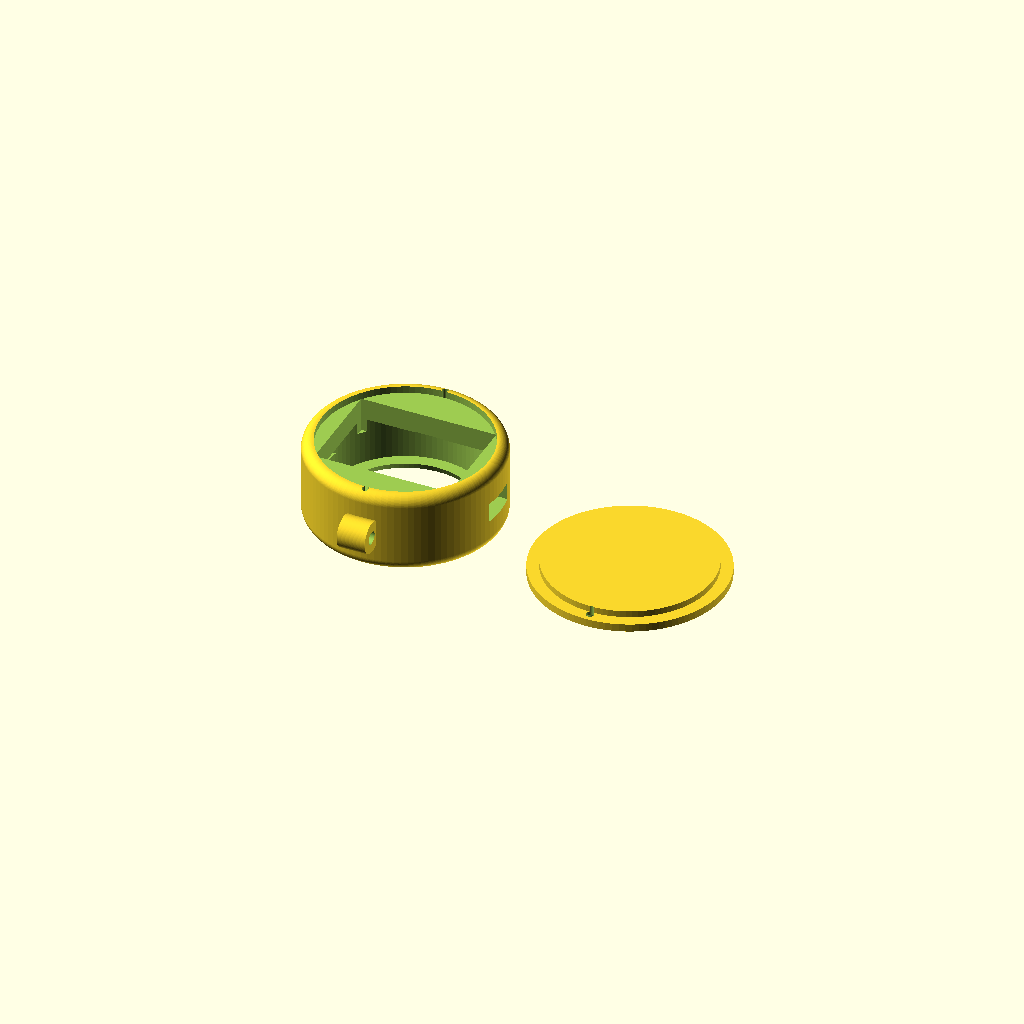
Cell 1 — every parameter at its default value.
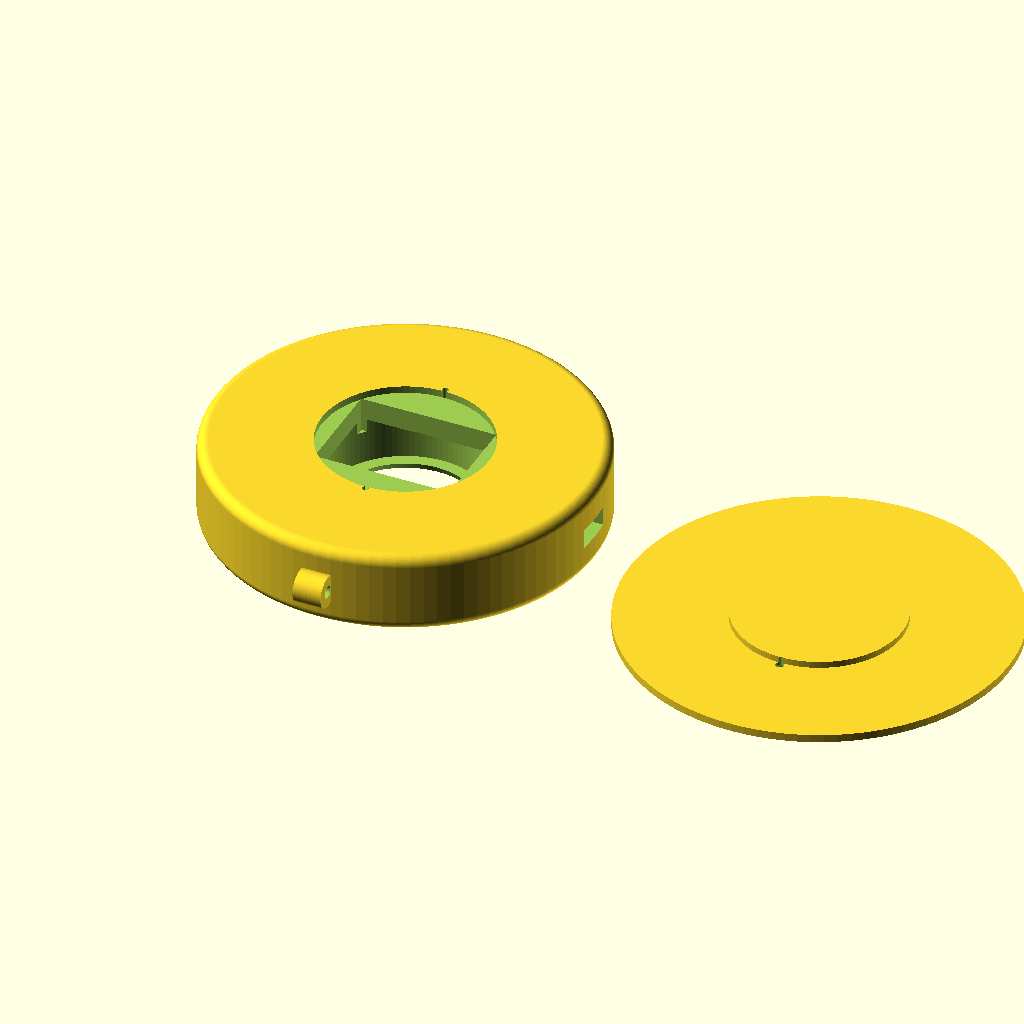
Cell 2: body_outer_d = 108 (everything else at default).
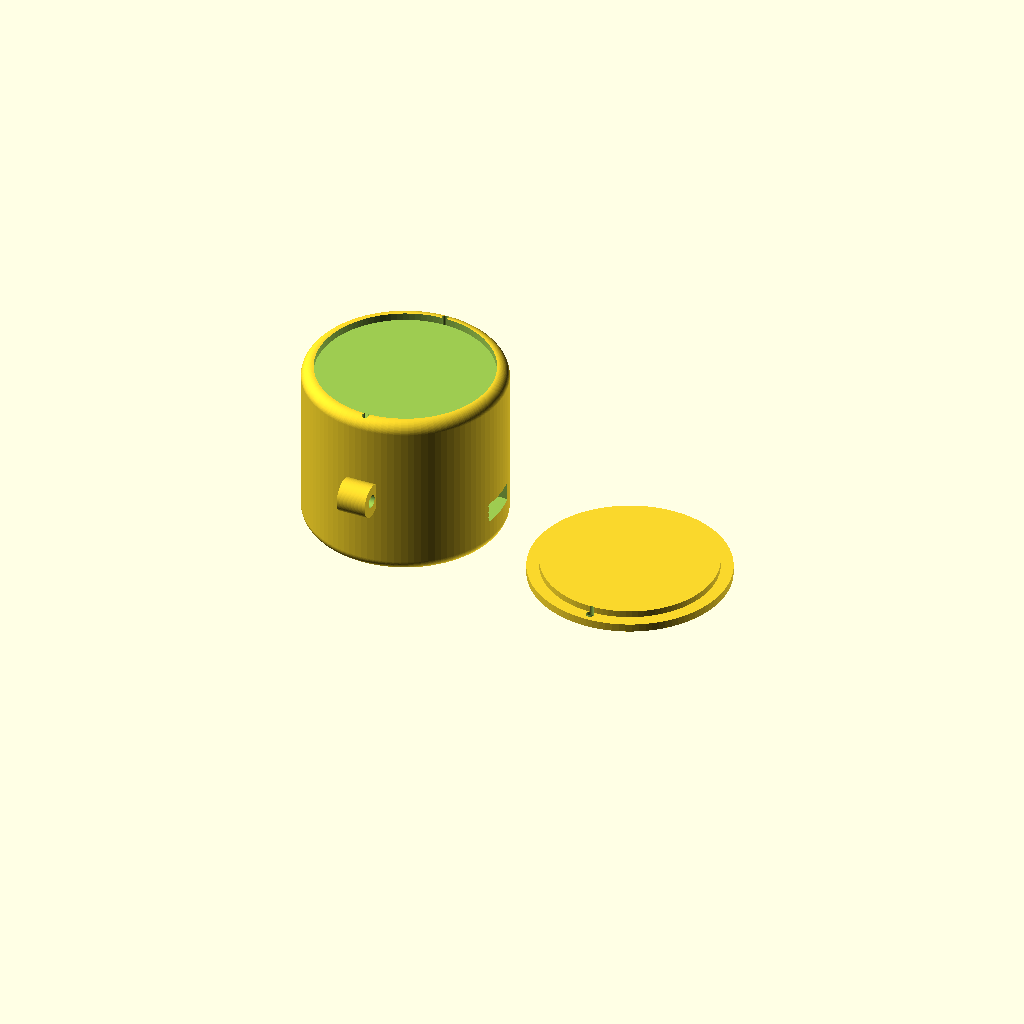
Cell 3 — body_height set to 46, the other parameters unchanged.
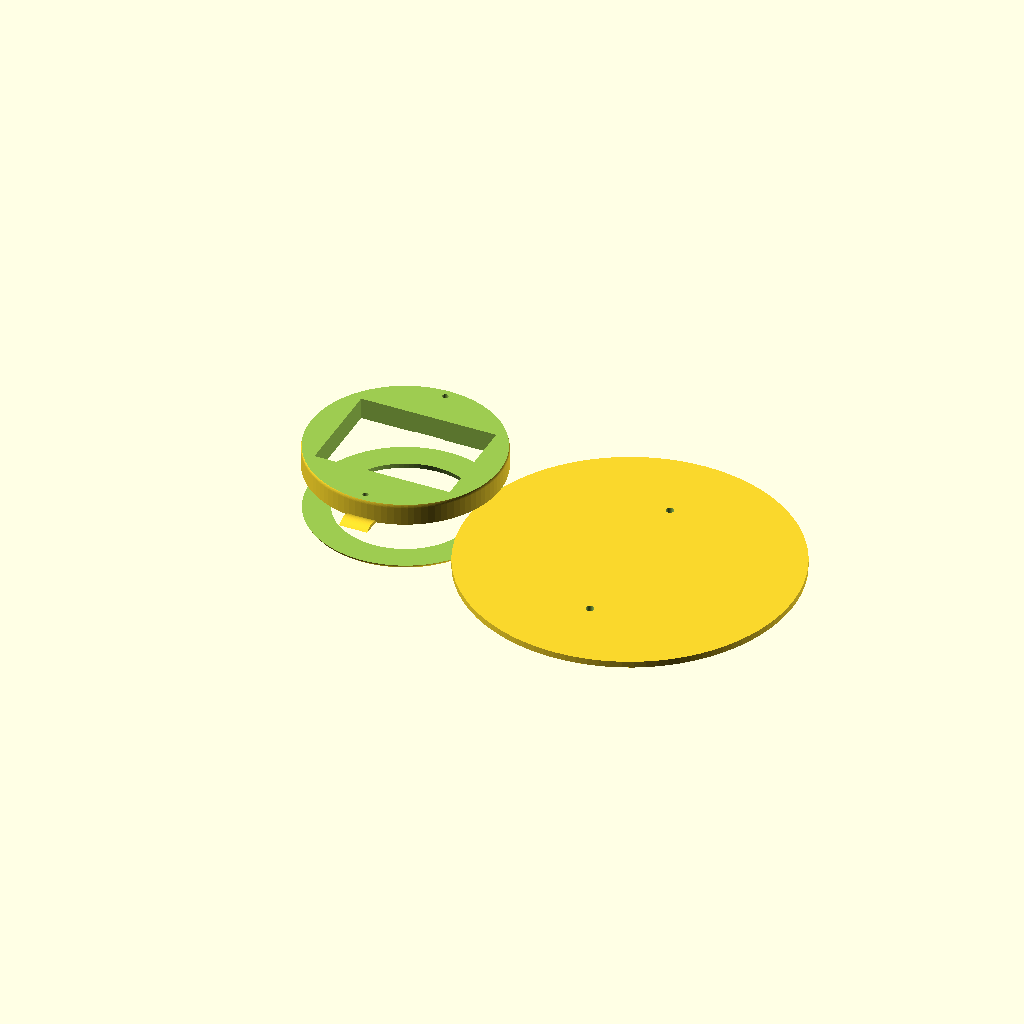
Cell 4: pcb_pocket_d = 90.8 (everything else at default).
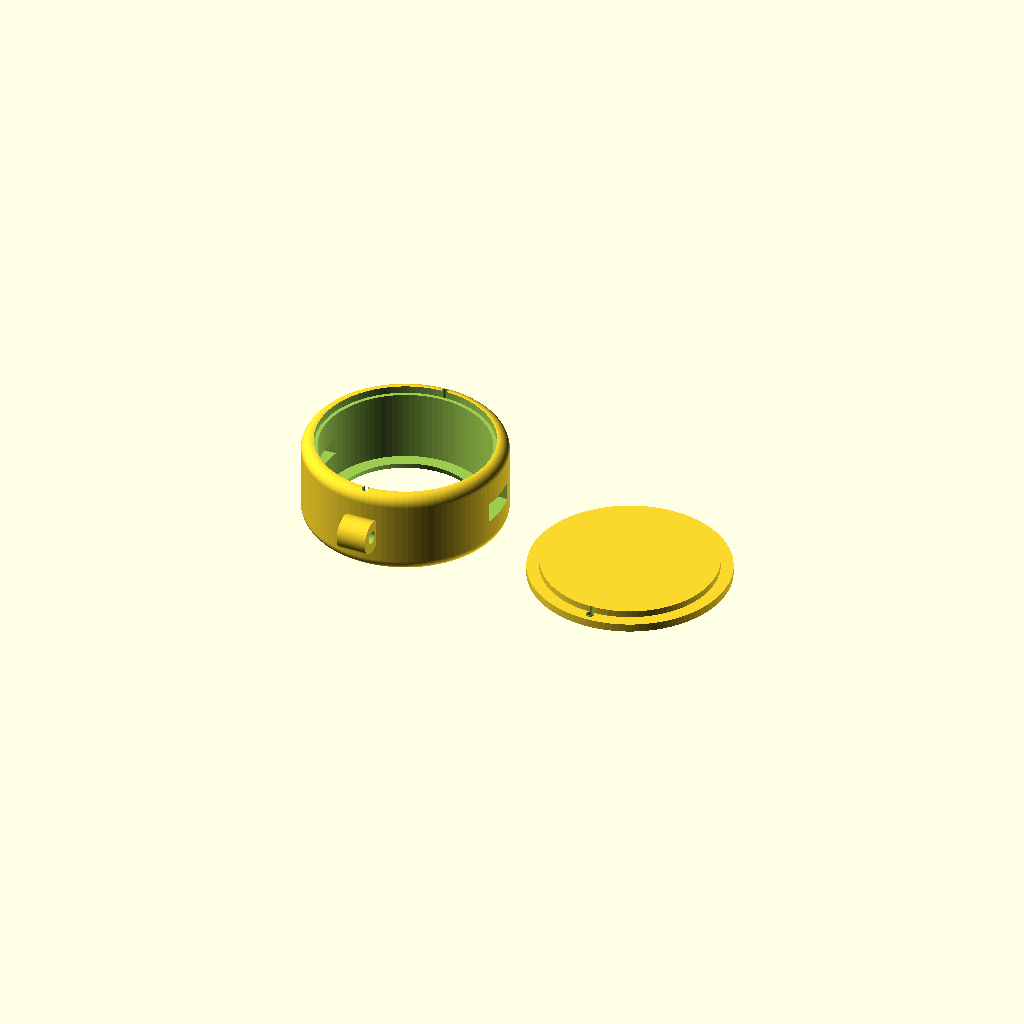
Cell 5: the same model with pcb_pocket_depth = 26.
One fixed orthographic camera (rotation 55°, 0°, 25°; colour scheme Cornfield) for every cell.
The OpenSCAD source (hardware/enclosure/kairos_enclosure.scad):
// Kairos-remote — Parametric 3D Enclosure (OpenSCAD source)
// Target hardware: Waveshare ESP32-S3-Touch-LCD-1.46 + 3.7V LiPo (350-500 mAh)
// Print orientation: front bezel down (body) / outer face down (back cover), no supports needed.

$fn = 96;

// --- Parametric Dimensions (mm) ---
body_outer_d     = 54.0;
body_height      = 23.0;
wall_thickness   = 2.6;

pcb_pocket_d     = 45.4;  // 44.77 mm cover glass + 0.63 mm radial clearance
pcb_pocket_depth = 13.0;  // 12.30 mm board stack + clearance
screen_window_d  = 38.4;  // Active 1.46" display (37.1 mm) + chamfer reveal
front_lip_h      = 1.8;

lipo_len         = 38.5;  // Fits 502535 / 602535 350-500 mAh LiPo cell
lipo_wid         = 28.5;
lipo_depth       = 8.0;

cover_thickness  = 2.2;
lip_height       = 2.0;
lip_clearance    = 0.25;

// Side cutouts (USB-C & physical PWR/BOOT button access)
usbc_w           = 11.5;
usbc_h           = 5.5;
btn_slot_w       = 10.0;
btn_slot_h       = 4.5;

// M2 brass/self-tapping screw bosses (180 deg apart outside PCB pocket)
screw_offset_r   = 24.4;
m2_pilot_d       = 1.75;
m2_through_d     = 2.25;
m2_head_d        = 4.2;

// Lanyard loop & speaker acoustic slots
lanyard_d        = 3.6;

module rounded_cylinder(d, h, r_edge) {
    hull() {
        translate([0, 0, r_edge])
            rotate_extrude()
                translate([d/2 - r_edge, 0, 0])
                    circle(r = r_edge);
        translate([0, 0, h - r_edge])
            rotate_extrude()
                translate([d/2 - r_edge, 0, 0])
                    circle(r = r_edge);
    }
}

module main_body() {
    difference() {
        union() {
            rounded_cylinder(body_outer_d, body_height, 3.0);
            // Integrated lanyard ear at bottom (-Y)
            translate([0, -body_outer_d/2 - 2.0, body_height/2])
                rotate([0, 90, 0])
                    cylinder(d = 9.0, h = 8.0, center = true);
        }

        // Front circular window for 1.46" display (print face Z=0)
        translate([0, 0, -0.1])
            cylinder(d1 = screen_window_d + 1.6, d2 = screen_window_d, h = front_lip_h + 0.2);

        // Waveshare ESP32-S3-Touch-LCD-1.46 main pocket
        translate([0, 0, front_lip_h])
            cylinder(d = pcb_pocket_d, h = pcb_pocket_depth + 0.1);

        // Isolated lower LiPo compartment with 1.4 mm separator floor (printed via bridge/shelves)
        translate([0, 0, front_lip_h + pcb_pocket_depth + 1.4])
            cube([lipo_len, lipo_wid, lipo_depth + 2.0], center = true);

        // JST 1.25 mm wire pass-through slot between PCB pocket and LiPo bay
        translate([0, 12.0, front_lip_h + pcb_pocket_depth - 0.5])
            cube([8.0, 5.0, 4.0], center = true);

        // Rear cover recess
        translate([0, 0, body_height - lip_height])
            cylinder(d = pcb_pocket_d + 2.0, h = lip_height + 0.2);

        // USB-C port cutout (+X side)
        translate([body_outer_d/2 - 4.0, 0, front_lip_h + 9.2])
            cube([10.0, usbc_w, usbc_h], center = true);

        // Physical PWR/BOOT button access (-X side)
        translate([-body_outer_d/2 + 4.0, 0, front_lip_h + 9.2])
            cube([10.0, btn_slot_w, btn_slot_h], center = true);

        // Lanyard hole
        translate([0, -body_outer_d/2 - 2.2, body_height/2])
            rotate([0, 90, 0])
                cylinder(d = lanyard_d, h = 14.0, center = true);

        // M2 mounting holes
        for (sx = [-1, 1]) {
            translate([0, sx * screw_offset_r, body_height - 9.0])
                cylinder(d = m2_pilot_d, h = 9.5);
        }
    }
}

module back_cover() {
    difference() {
        union() {
            cylinder(d = body_outer_d - 0.4, h = cover_thickness);
            translate([0, 0, cover_thickness])
                cylinder(d = pcb_pocket_d + 2.0 - 2*lip_clearance, h = lip_height - 0.2);
        }

        // Acoustic speaker slots aligned with onboard PCM5101 speaker
        for (dy = [-6, -2, 2, 6]) {
            translate([0, dy, -0.1])
                cube([18.0, 1.8, cover_thickness + lip_height + 1.0], center = true);
        }

        // M2 countersunk screw holes
        for (sy = [-1, 1]) {
            translate([0, sy * screw_offset_r, -0.1]) {
                cylinder(d = m2_through_d, h = cover_thickness + lip_height + 1.0);
                cylinder(d1 = m2_head_d, d2 = m2_through_d, h = 1.4);
            }
        }
    }
}

// Render both parts side by side
main_body();
translate([body_outer_d + 10.0, 0, 0])
    back_cover();
Customizer parameters (derived from the source; name, type, default, range or options):
body_outer_d: number, default 54
body_height: number, default 23
wall_thickness: number, default 2.6
pcb_pocket_d: number, default 45.4
pcb_pocket_depth: number, default 13
screen_window_d: number, default 38.4
front_lip_h: number, default 1.8
lipo_len: number, default 38.5
lipo_wid: number, default 28.5
lipo_depth: number, default 8
cover_thickness: number, default 2.2
lip_height: number, default 2
lip_clearance: number, default 0.25
usbc_w: number, default 11.5
usbc_h: number, default 5.5
btn_slot_w: number, default 10
btn_slot_h: number, default 4.5
screw_offset_r: number, default 24.4
m2_pilot_d: number, default 1.75
m2_through_d: number, default 2.25
m2_head_d: number, default 4.2
lanyard_d: number, default 3.6
